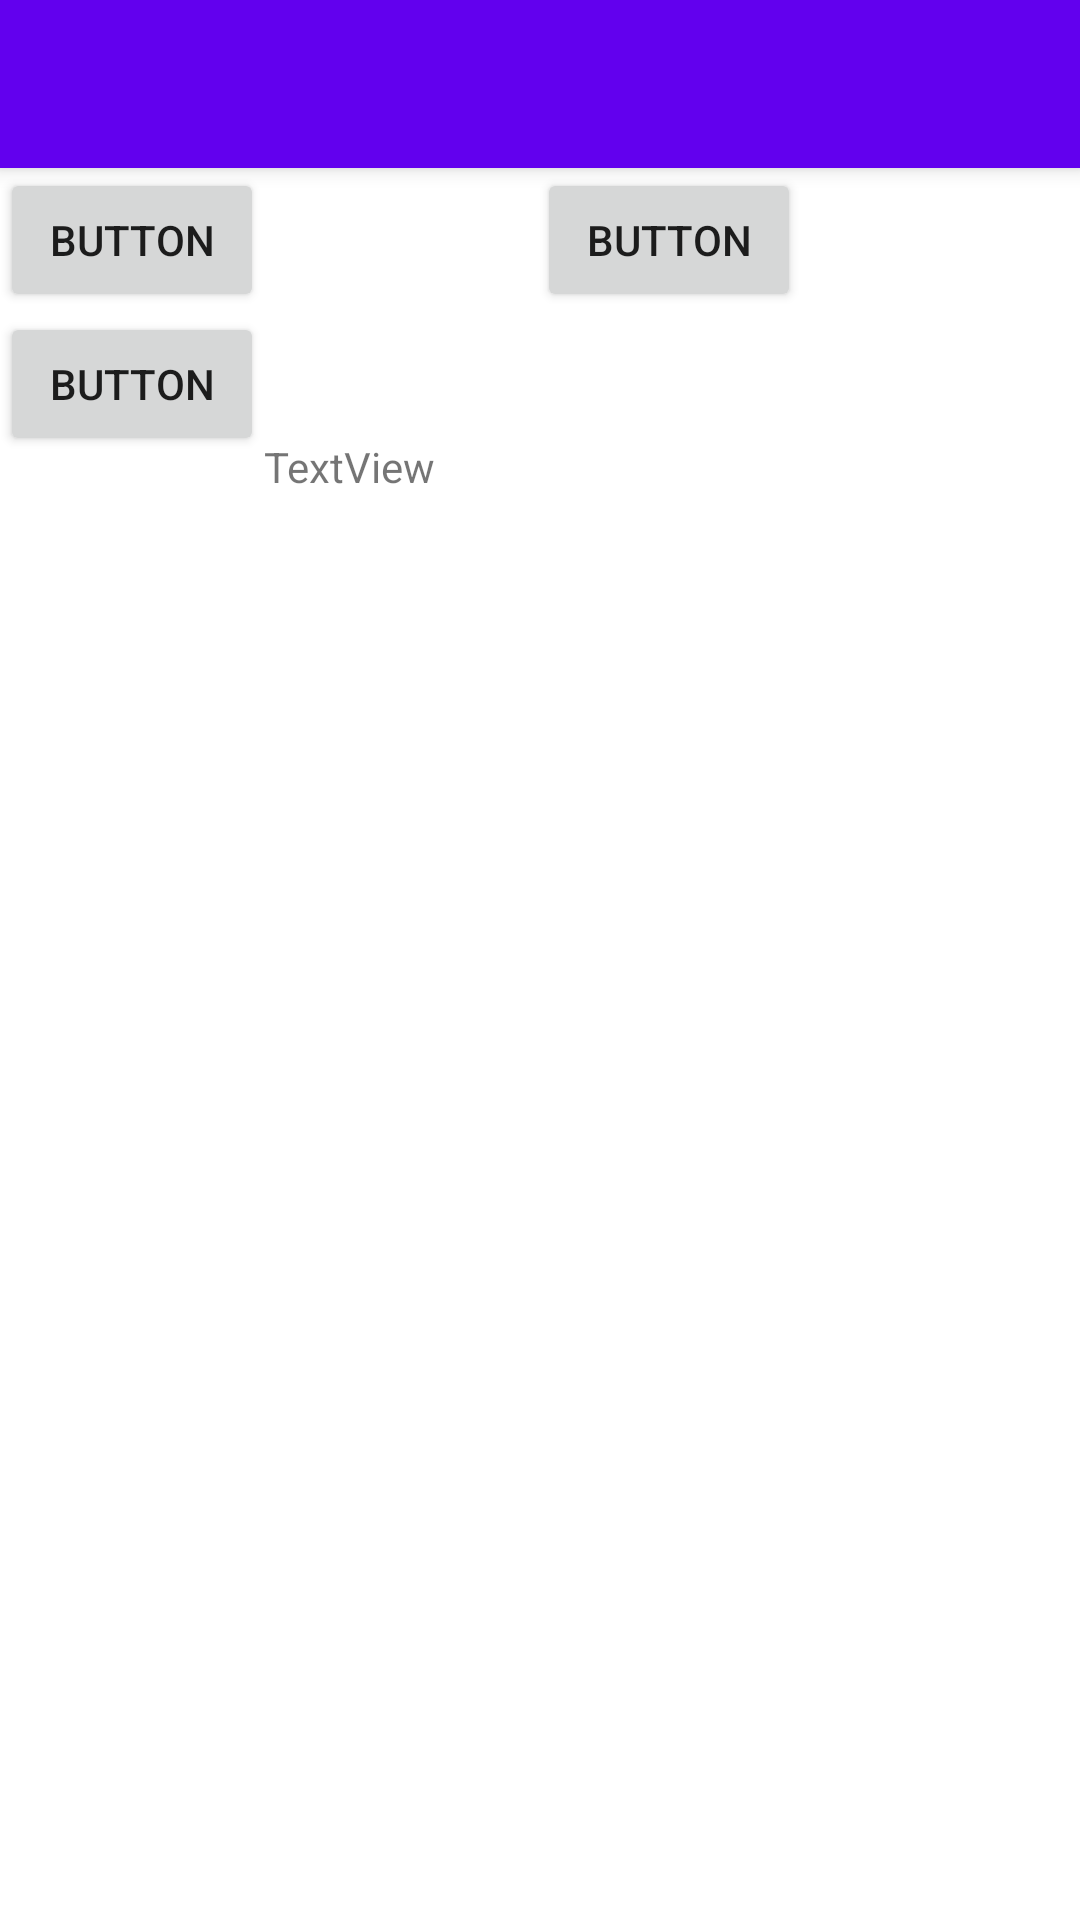

Android layout source for this screen:
<!-- AndroidManifest.xml: activity theme Theme.PlantsQuiz.NoActionBar -->
<!-- res/layout/activity_main.xml -->
<?xml version="1.0" encoding="utf-8"?>
<androidx.coordinatorlayout.widget.CoordinatorLayout xmlns:android="http://schemas.android.com/apk/res/android"
    xmlns:app="http://schemas.android.com/apk/res-auto"
    xmlns:tools="http://schemas.android.com/tools"
    android:layout_width="match_parent"
    android:layout_height="match_parent"
    tools:context=".MainActivity">

    <com.google.android.material.appbar.AppBarLayout
        android:layout_width="match_parent"
        android:layout_height="wrap_content"
        android:theme="@style/Theme.PlantsQuiz.AppBarOverlay">

        <androidx.appcompat.widget.Toolbar
            android:id="@+id/toolbar"
            android:layout_width="match_parent"
            android:layout_height="?attr/actionBarSize"
            android:background="?attr/colorPrimary"
            app:popupTheme="@style/Theme.PlantsQuiz.PopupOverlay" />

    </com.google.android.material.appbar.AppBarLayout>

    <include layout="@layout/content_main" />

</androidx.coordinatorlayout.widget.CoordinatorLayout>
<!-- res/layout/content_main.xml (included above) -->
<?xml version="1.0" encoding="utf-8"?>
<androidx.constraintlayout.widget.ConstraintLayout xmlns:android="http://schemas.android.com/apk/res/android"
    xmlns:app="http://schemas.android.com/apk/res-auto"
    xmlns:tools="http://schemas.android.com/tools"
    android:layout_width="match_parent"
    android:layout_height="match_parent"
    app:layout_behavior="@string/appbar_scrolling_view_behavior">

    <LinearLayout
        android:layout_width="match_parent"
        android:layout_height="match_parent"
        android:orientation="horizontal"
        app:layout_constraintBottom_toBottomOf="parent"
        app:layout_constraintEnd_toEndOf="parent"
        app:layout_constraintStart_toStartOf="parent"
        app:layout_constraintTop_toTopOf="parent">

        <LinearLayout
            android:layout_width="wrap_content"
            android:layout_height="match_parent"
            android:orientation="vertical">

            <Button
                android:id="@+id/button2"
                android:layout_width="match_parent"
                android:layout_height="wrap_content"
                android:text="Button" />

            <Button
                android:id="@+id/button"
                android:layout_width="match_parent"
                android:layout_height="wrap_content"
                android:text="Button" />
        </LinearLayout>

        <LinearLayout
            android:layout_width="wrap_content"
            android:layout_height="match_parent"
            android:orientation="vertical">

            <ImageView
                android:id="@+id/imageView2"
                android:layout_width="91dp"
                android:layout_height="90dp"
                tools:srcCompat="@tools:sample/avatars" />

            <TextView
                android:id="@+id/textView"
                android:layout_width="match_parent"
                android:layout_height="wrap_content"
                android:text="TextView" />
        </LinearLayout>

        <LinearLayout
            android:layout_width="wrap_content"
            android:layout_height="match_parent"
            android:orientation="vertical">

            <Button
                android:id="@+id/button3"
                android:layout_width="match_parent"
                android:layout_height="wrap_content"
                android:text="Button" />
        </LinearLayout>
    </LinearLayout>
</androidx.constraintlayout.widget.ConstraintLayout>
<!-- resources referenced by this layout -->
<resources>
  <style name="Theme.PlantsQuiz.AppBarOverlay" parent="ThemeOverlay.AppCompat.Dark.ActionBar" />
  <style name="Theme.PlantsQuiz.PopupOverlay" parent="ThemeOverlay.AppCompat.Light" />
  <style name="Theme.PlantsQuiz.NoActionBar">
          <item name="windowActionBar">false</item>
          <item name="windowNoTitle">true</item>
      </style>
</resources>
